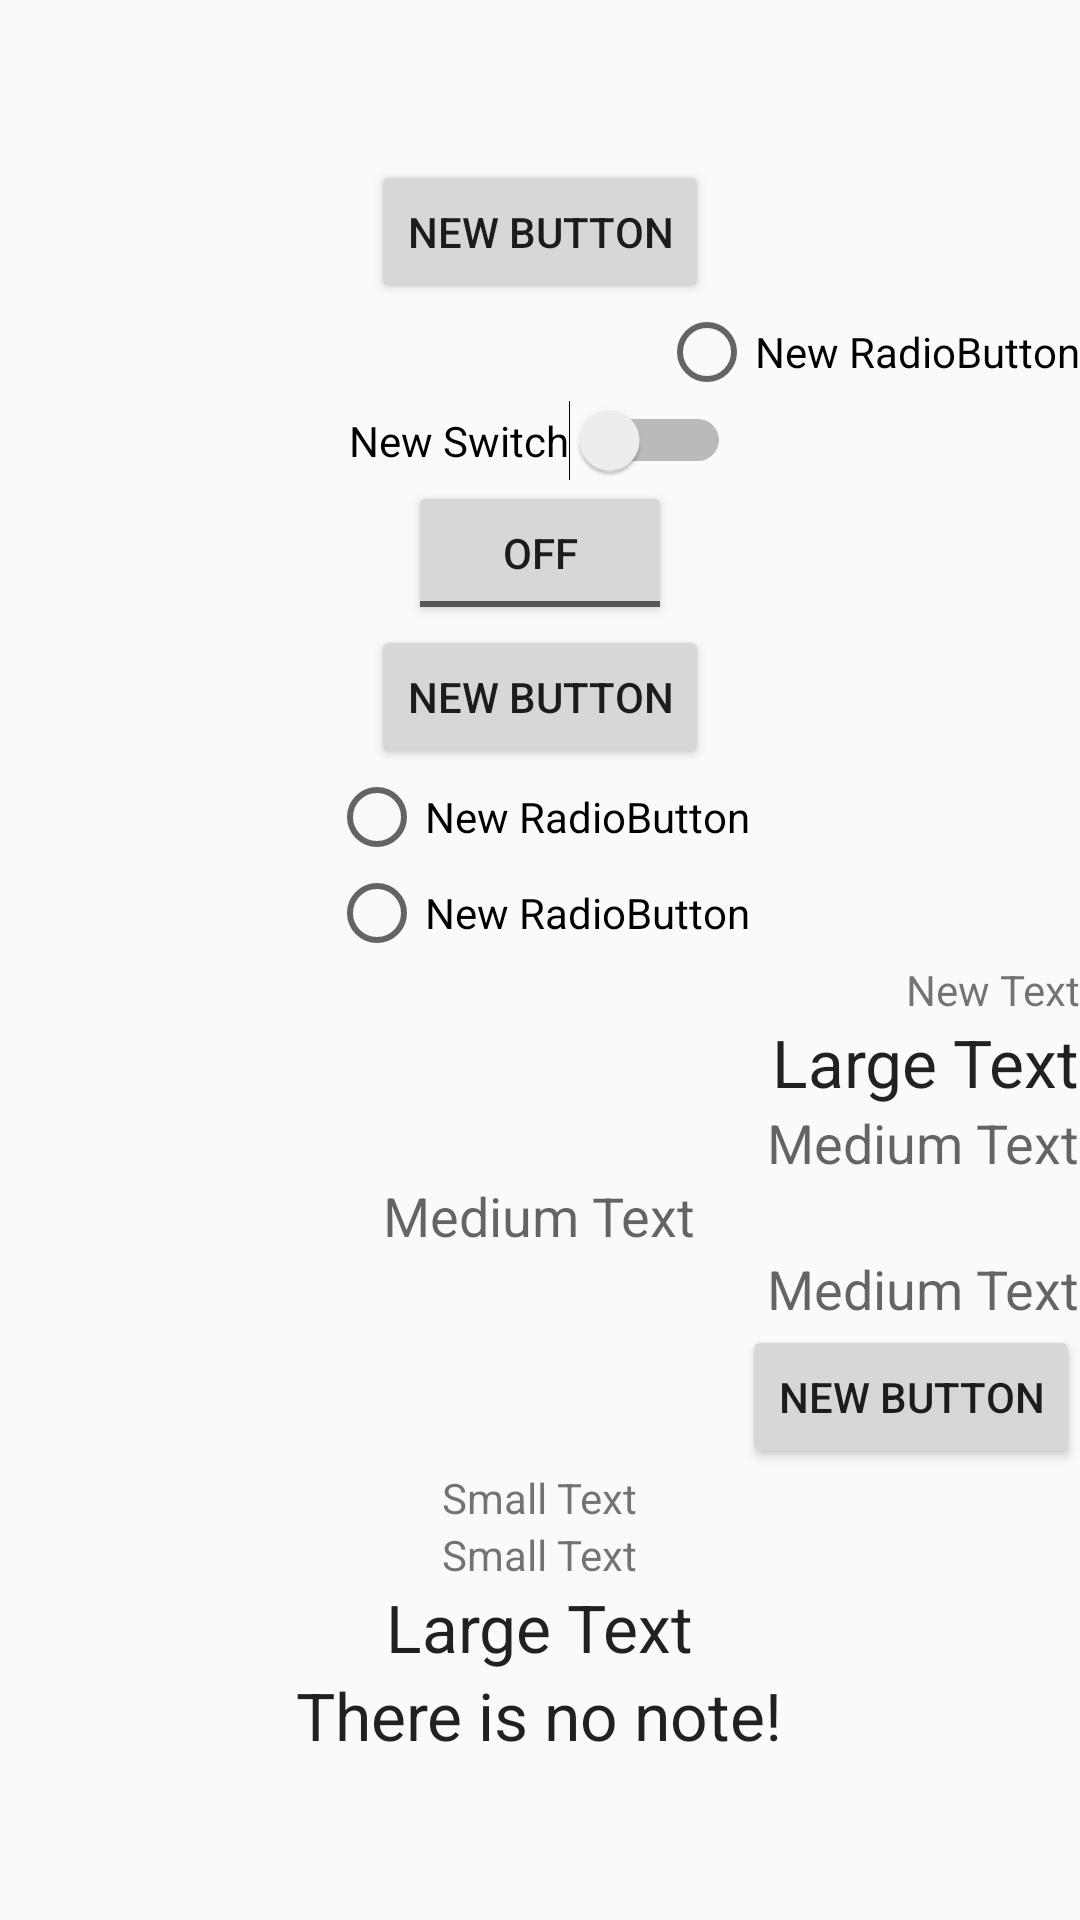

Android layout source for this screen:
<!-- AndroidManifest.xml: application theme AppTheme -->
<!-- res/layout/nonote.xml -->
<?xml version="1.0" encoding="utf-8"?>
<LinearLayout xmlns:android="http://schemas.android.com/apk/res/android"
    android:orientation="vertical" android:layout_width="match_parent"
    android:layout_height="match_parent"
    android:id="@+id/noNote"
    android:gravity="center_vertical|center_horizontal">

    <Button
        android:layout_width="wrap_content"
        android:layout_height="wrap_content"
        android:text="New Button"
        android:id="@+id/button4"
        android:layout_gravity="center_horizontal" />

    <RadioButton
        android:layout_width="wrap_content"
        android:layout_height="wrap_content"
        android:text="New RadioButton"
        android:id="@+id/radioButton3"
        android:layout_gravity="right" />

    <Switch
        android:layout_width="wrap_content"
        android:layout_height="wrap_content"
        android:text="New Switch"
        android:id="@+id/switch1"
        android:layout_gravity="center_horizontal" />

    <ToggleButton
        android:layout_width="wrap_content"
        android:layout_height="wrap_content"
        android:text="New ToggleButton"
        android:id="@+id/toggleButton" />

    <Button
        style="?android:attr/buttonStyleSmall"
        android:layout_width="wrap_content"
        android:layout_height="wrap_content"
        android:text="New Button"
        android:id="@+id/button3"
        android:layout_gravity="center_horizontal" />

    <RadioButton
        android:layout_width="wrap_content"
        android:layout_height="wrap_content"
        android:text="New RadioButton"
        android:id="@+id/radioButton2"
        android:layout_gravity="center_horizontal" />

    <RadioButton
        android:layout_width="wrap_content"
        android:layout_height="wrap_content"
        android:text="New RadioButton"
        android:id="@+id/radioButton" />

    <TextView
        android:layout_width="wrap_content"
        android:layout_height="wrap_content"
        android:text="New Text"
        android:id="@+id/textView10"
        android:layout_gravity="right" />

    <TextView
        android:layout_width="wrap_content"
        android:layout_height="wrap_content"
        android:textAppearance="?android:attr/textAppearanceLarge"
        android:text="Large Text"
        android:id="@+id/textView9"
        android:layout_gravity="right" />

    <TextView
        android:layout_width="wrap_content"
        android:layout_height="wrap_content"
        android:textAppearance="?android:attr/textAppearanceMedium"
        android:text="Medium Text"
        android:id="@+id/textView8"
        android:layout_gravity="right" />

    <TextView
        android:layout_width="wrap_content"
        android:layout_height="wrap_content"
        android:textAppearance="?android:attr/textAppearanceMedium"
        android:text="Medium Text"
        android:id="@+id/textView7"
        android:layout_gravity="center_horizontal" />

    <TextView
        android:layout_width="wrap_content"
        android:layout_height="wrap_content"
        android:textAppearance="?android:attr/textAppearanceMedium"
        android:text="Medium Text"
        android:id="@+id/textView6"
        android:layout_gravity="right" />

    <Button
        android:layout_width="wrap_content"
        android:layout_height="wrap_content"
        android:text="New Button"
        android:id="@+id/button2"
        android:layout_gravity="right" />

    <TextView
        android:layout_width="wrap_content"
        android:layout_height="wrap_content"
        android:textAppearance="?android:attr/textAppearanceSmall"
        android:text="Small Text"
        android:id="@+id/textView5"
        android:layout_gravity="center_horizontal" />

    <TextView
        android:layout_width="wrap_content"
        android:layout_height="wrap_content"
        android:textAppearance="?android:attr/textAppearanceSmall"
        android:text="Small Text"
        android:id="@+id/textView4"
        android:layout_gravity="center_horizontal" />

    <TextView
        android:layout_width="wrap_content"
        android:layout_height="wrap_content"
        android:textAppearance="?android:attr/textAppearanceLarge"
        android:text="Large Text"
        android:id="@+id/textView3" />

    <TextView
        android:layout_width="wrap_content"
        android:layout_height="wrap_content"
        android:textAppearance="?android:attr/textAppearanceLarge"
        android:text="There is no note!"
        android:id="@+id/textView2" />
</LinearLayout>
<!-- resources referenced by this layout -->
<resources>
  <style name="AppTheme" parent="Theme.AppCompat.Light">
  
          
      </style>
</resources>
